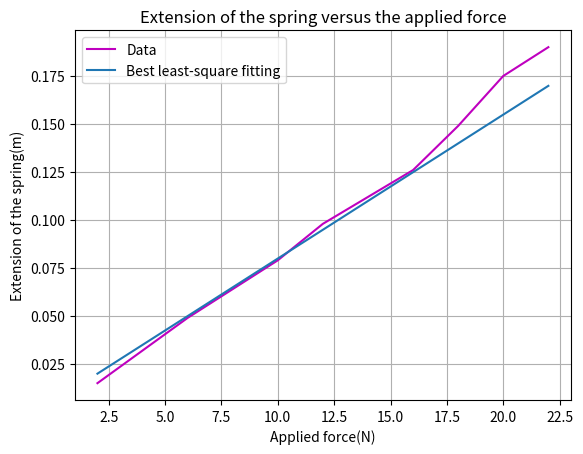

Write the Python code that produced this figure.
import numpy as np
import matplotlib.pyplot as plt

F=np.array([2,4,6,8,10,12,14,16,18,20,22])
L=np.array([15,32,49,64,79,98,112,126,149,175,190])
L=L/1000

min=9999

for a in range(500,1500,1):
    a= a/200000.
    
    for b in range(-50,150,1):
        b=b/30000.

        s=0
        for i in range(11):
            x=2*(i+1)
            ff=a*x*+b
            s=s+(L[i]-ff)*(L[i]-ff)
            print(s)

            if(s<min):
                min=s
                print(a,b,1./a,-b/a,s)
k=1./a
print("the spring constant k is=",k)
F105=k*0.105 - b/a
print("For L=105mm, the force is ",F105)

plt.plot(F,L,'m',label='Data')
plt.plot(F,a*F+b,label='Best least-square fitting')
plt.xlabel("Applied force(N)")
plt.ylabel("Extension of the spring(m)")
plt.title("Extension of the spring versus the applied force")
plt.legend()
plt.grid(True)
plt.show()
# Answer to question (c)
#Although the least-square method is a good approximation of the real data model, not all the points intersect with the best fitting
#straight line, therefore we should ignore some of the data points